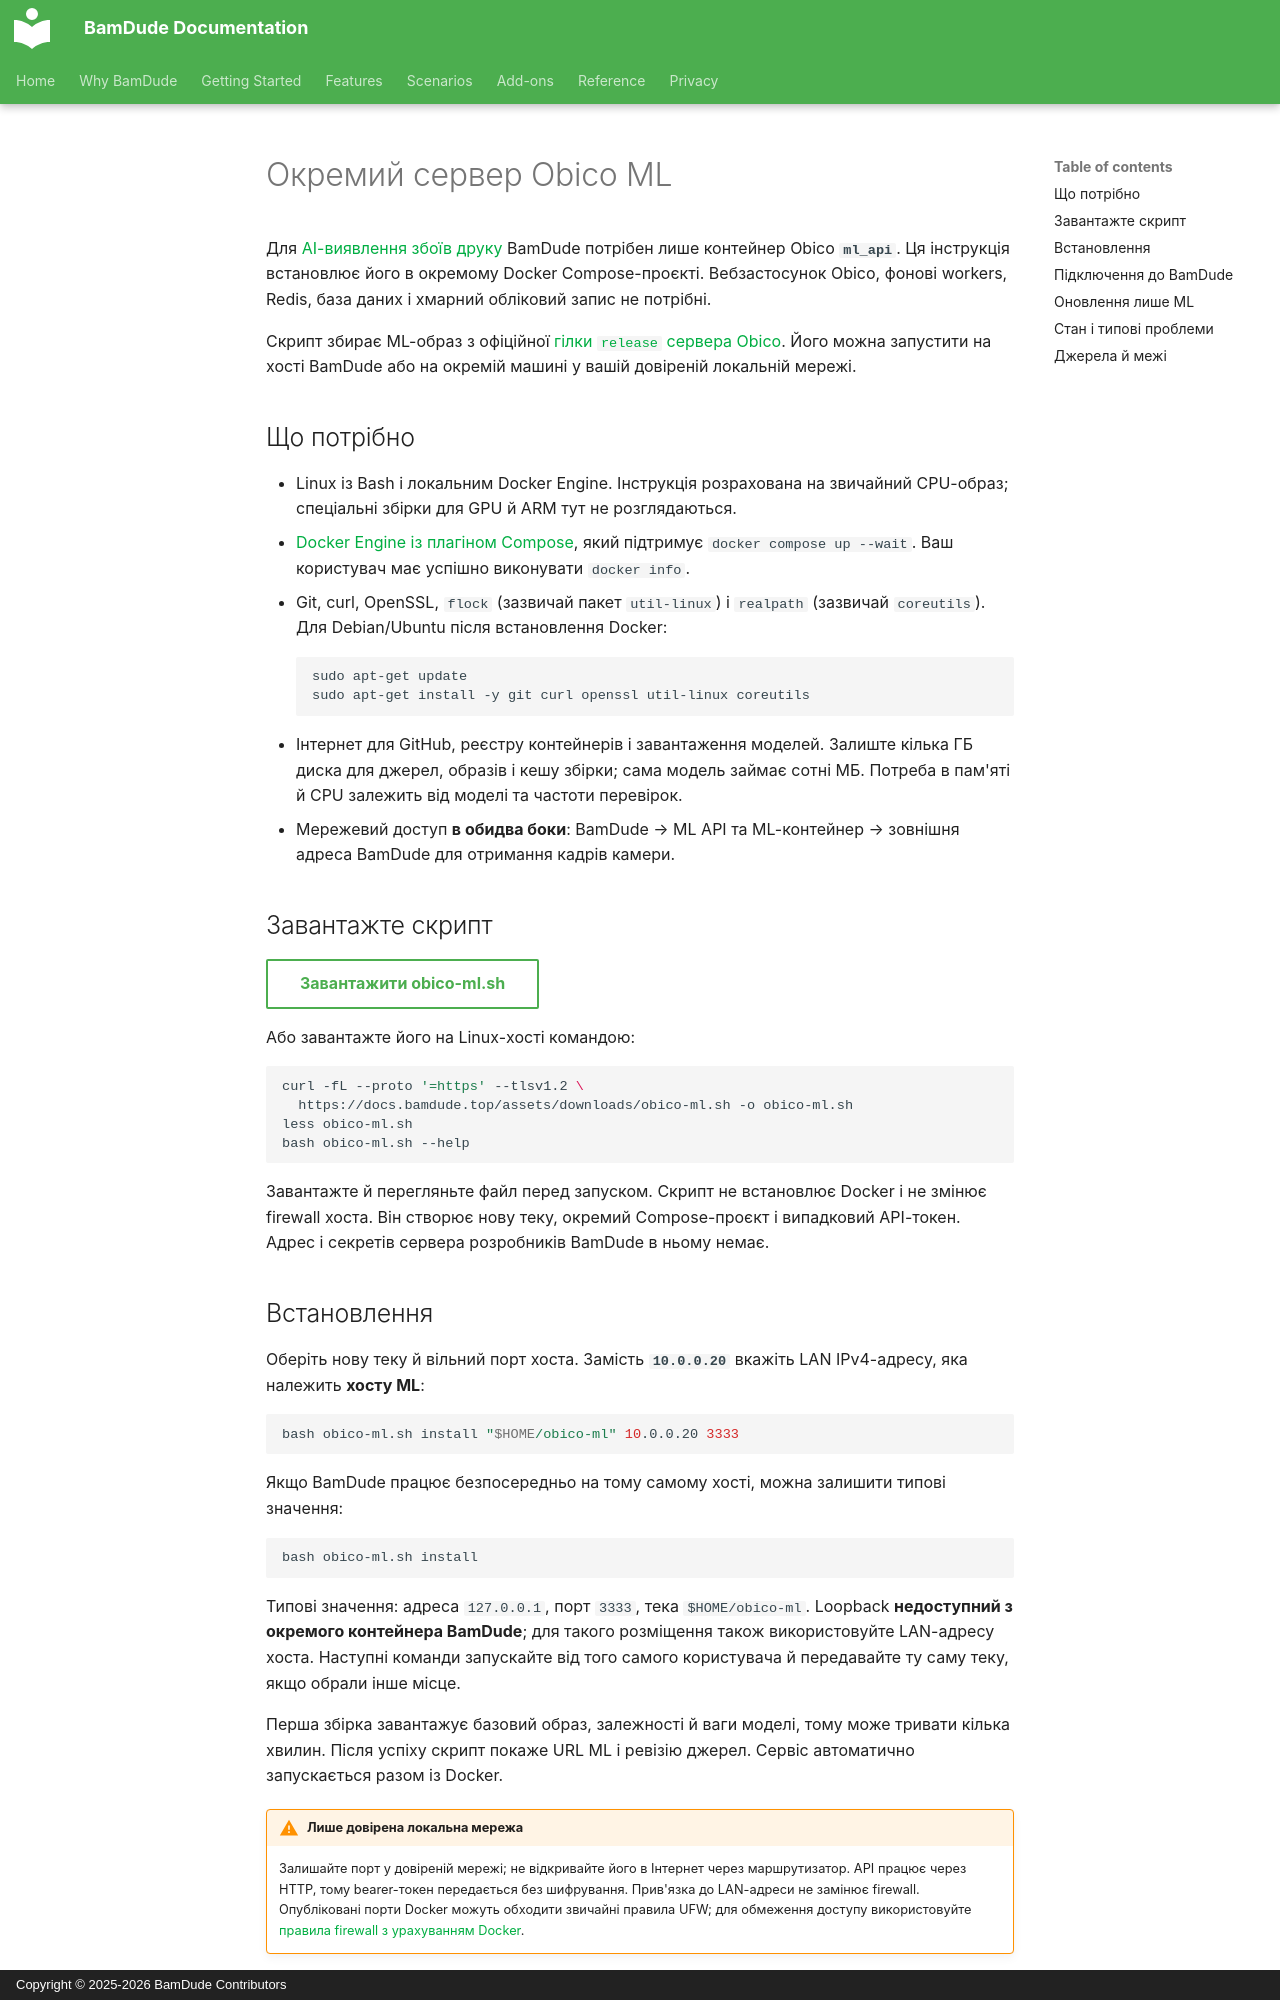

repository: kainpl/docs.bamdude.top · page: addons/obico-ml.uk/index.html · generator: mkdocs · copyright: Copyright © 2025-2026 BamDude Contributors

---
title: Окремий сервер Obico ML
description: Встановлення й оновлення лише ML-контейнера Obico для BamDude, без вебзастосунку Obico, фонових workers і Redis.
---

# Окремий сервер Obico ML

Для [AI-виявлення збоїв друку](../features/obico.md) BamDude потрібен лише контейнер Obico **`ml_api`**. Ця інструкція встановлює його в окремому Docker Compose-проєкті. Вебзастосунок Obico, фонові workers, Redis, база даних і хмарний обліковий запис не потрібні.

Скрипт збирає ML-образ з офіційної [гілки `release` сервера Obico](https://github.com/TheSpaghettiDetective/obico-server/tree/release/ml_api). Його можна запустити на хості BamDude або на окремій машині у вашій довіреній локальній мережі.

## Що потрібно

- Linux із Bash і локальним Docker Engine. Інструкція розрахована на звичайний CPU-образ; спеціальні збірки для GPU й ARM тут не розглядаються.
- [Docker Engine із плагіном Compose](https://docs.docker.com/engine/install/), який підтримує `docker compose up --wait`. Ваш користувач має успішно виконувати `docker info`.
- Git, curl, OpenSSL, `flock` (зазвичай пакет `util-linux`) і `realpath` (зазвичай `coreutils`). Для Debian/Ubuntu після встановлення Docker:

    ```bash
    sudo apt-get update
    sudo apt-get install -y git curl openssl util-linux coreutils
    ```

- Інтернет для GitHub, реєстру контейнерів і завантаження моделей. Залиште кілька ГБ диска для джерел, образів і кешу збірки; сама модель займає сотні МБ. Потреба в пам'яті й CPU залежить від моделі та частоти перевірок.
- Мережевий доступ **в обидва боки**: BamDude → ML API та ML-контейнер → зовнішня адреса BamDude для отримання кадрів камери.

## Завантажте скрипт

[Завантажити obico-ml.sh](../assets/downloads/obico-ml.sh){ .md-button download="obico-ml.sh" }

Або завантажте його на Linux-хості командою:

```bash
curl -fL --proto '=https' --tlsv1.2 \
  https://docs.bamdude.top/assets/downloads/obico-ml.sh -o obico-ml.sh
less obico-ml.sh
bash obico-ml.sh --help
```

Завантажте й перегляньте файл перед запуском. Скрипт не встановлює Docker і не змінює firewall хоста. Він створює нову теку, окремий Compose-проєкт і випадковий API-токен. Адрес і секретів сервера розробників BamDude в ньому немає.
